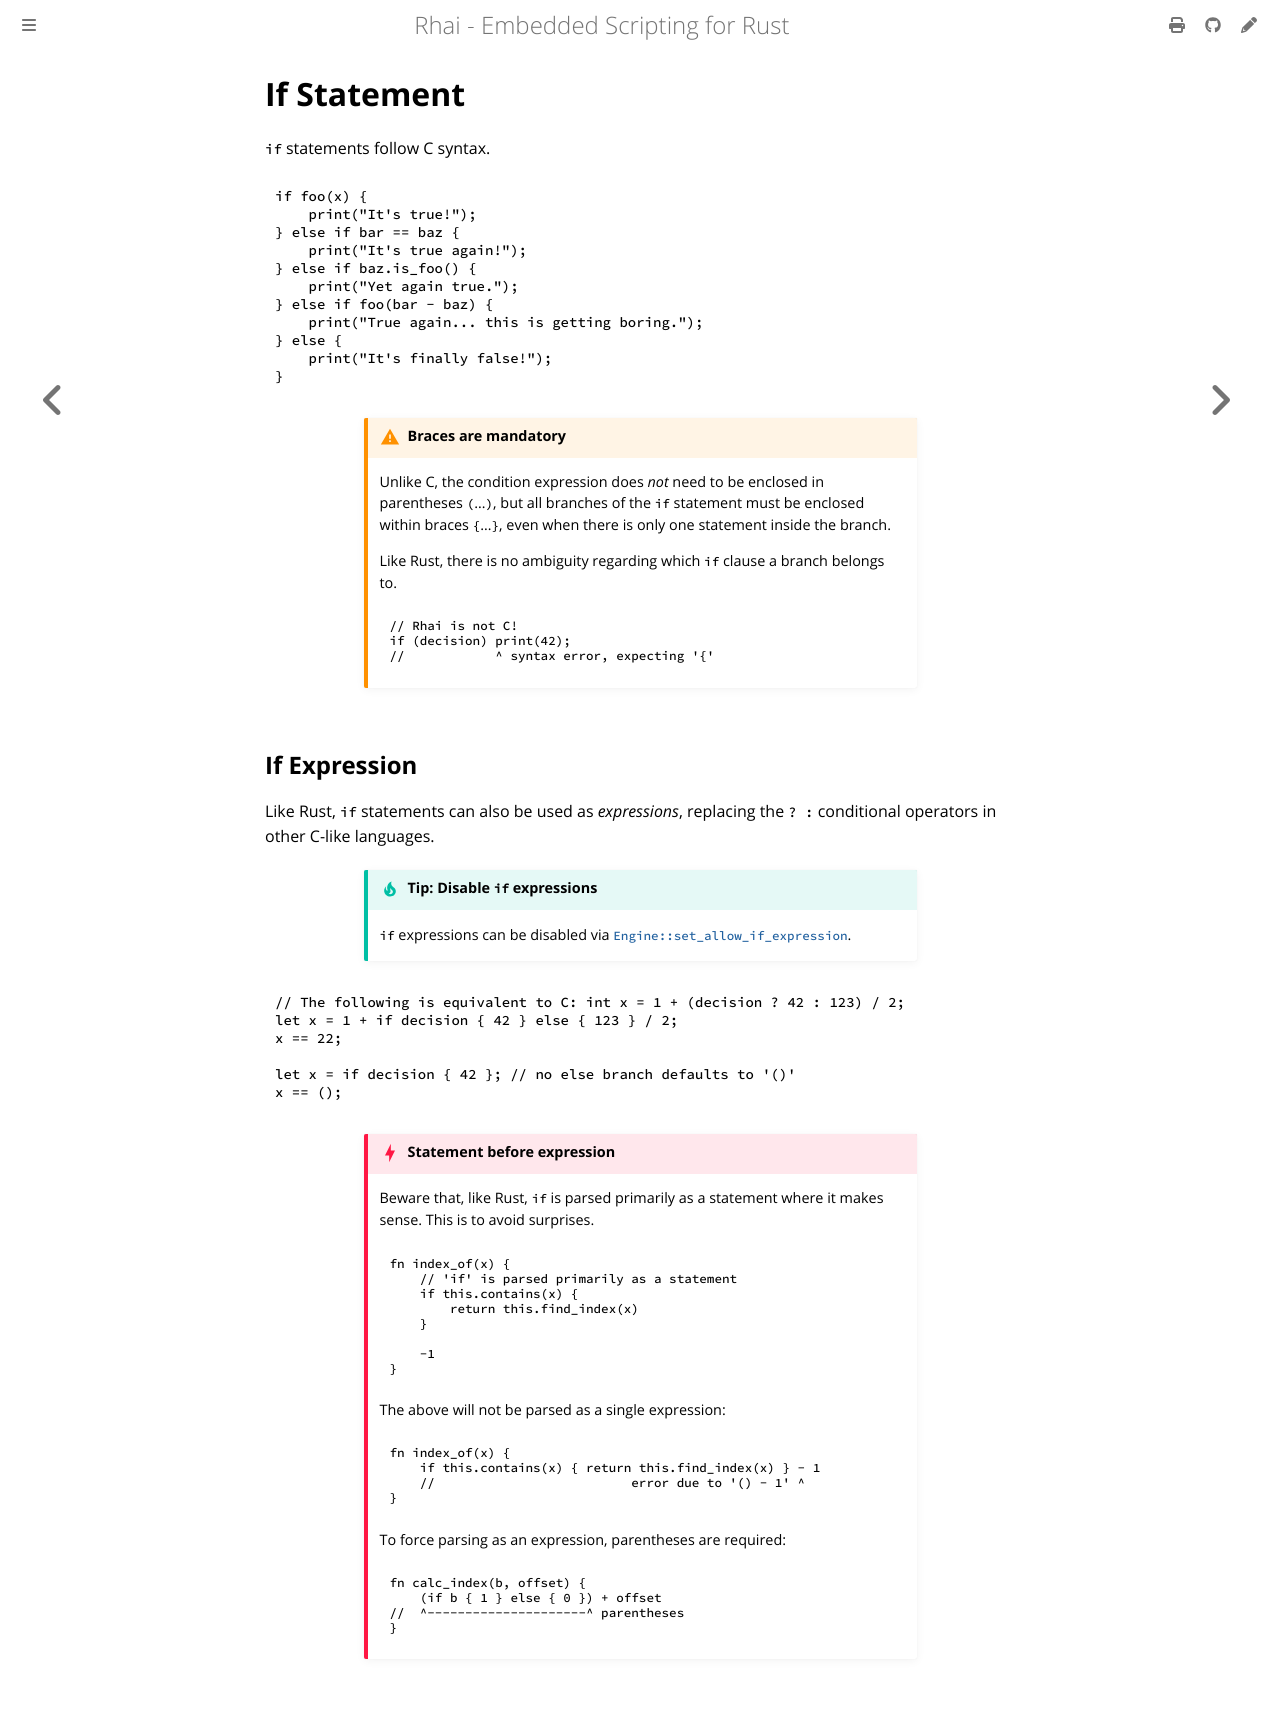

repository: rhaiscript/book · page: language/if.html · generator: mdbook

If Statement
============

{{#include ../links.md}}

`if` statements follow C syntax.

```rust
if foo(x) {
    print("It's true!");
} else if bar == baz {
    print("It's true again!");
} else if baz.is_foo() {
    print("Yet again true.");
} else if foo(bar - baz) {
    print("True again... this is getting boring.");
} else {
    print("It's finally false!");
}
```

~~~admonish warning.small "Braces are mandatory"

Unlike C, the condition expression does _not_ need to be enclosed in parentheses `(`...`)`, but all
branches of the `if` statement must be enclosed within braces `{`...`}`, even when there is only
one statement inside the branch.

Like Rust, there is no ambiguity regarding which `if` clause a branch belongs to.

```rust
// Rhai is not C!
if (decision) print(42);
//            ^ syntax error, expecting '{'
```
~~~


If Expression
-------------

Like Rust, `if` statements can also be used as _expressions_, replacing the `? :` conditional
operators in other C-like languages.

~~~admonish tip.small "Tip: Disable `if` expressions"

`if` expressions can be disabled via [`Engine::set_allow_if_expression`][options].
~~~

```rust
// The following is equivalent to C: int x = 1 + (decision ? 42 : 123) / 2;
let x = 1 + if decision { 42 } else { 123 } / 2;
x == 22;

let x = if decision { 42 }; // no else branch defaults to '()'
x == ();
```

~~~admonish danger.small "Statement before expression"

Beware that, like Rust, `if` is parsed primarily as a statement where it makes sense.
This is to avoid surprises.

```rust
fn index_of(x) {
    // 'if' is parsed primarily as a statement
    if this.contains(x) {
        return this.find_index(x)
    }

    -1
}
```

The above will not be parsed as a single expression:

```rust
fn index_of(x) {
    if this.contains(x) { return this.find_index(x) } - 1
    //                          error due to '() - 1' ^
}

```

To force parsing as an expression, parentheses are required:

```rust
fn calc_index(b, offset) {
    (if b { 1 } else { 0 }) + offset
//  ^---------------------^ parentheses
}
```
~~~
